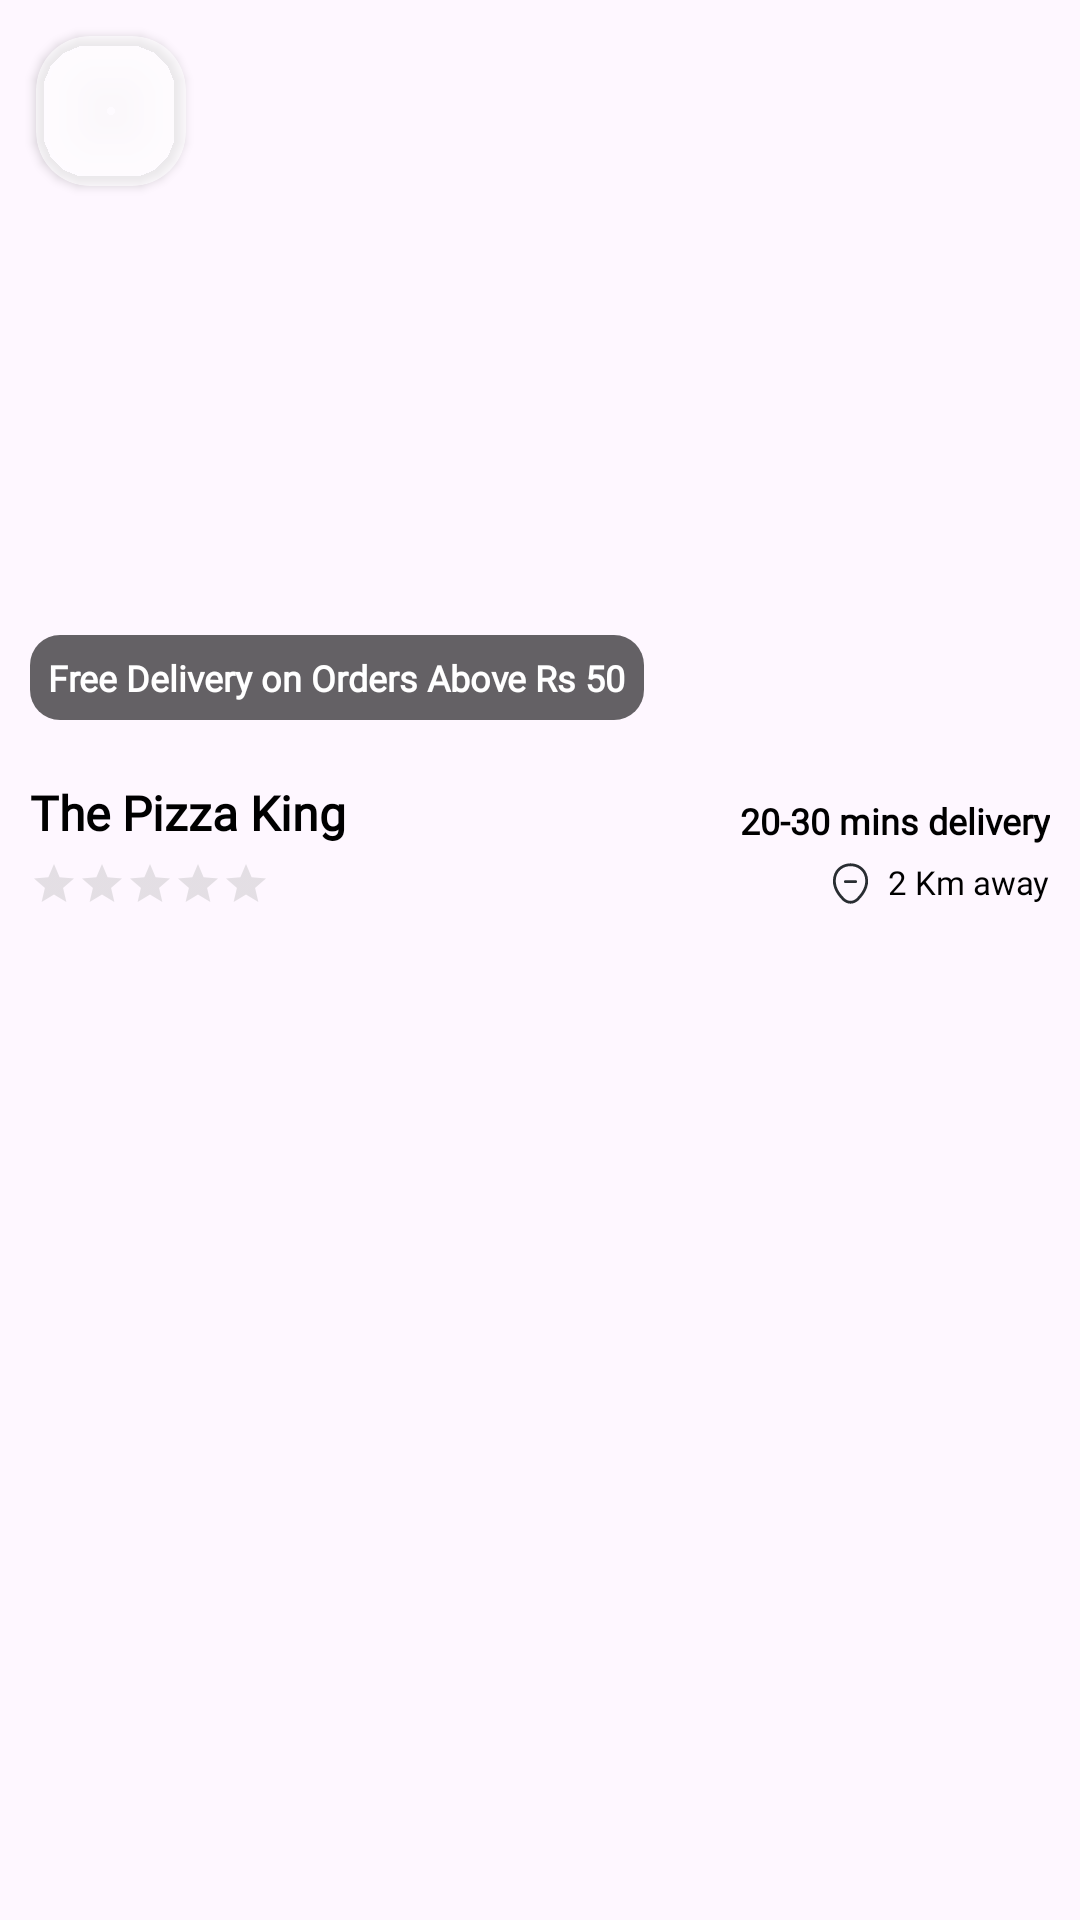

The Android layout XML behind this screen, and the referenced resources:
<!-- AndroidManifest.xml: application theme Theme.Foodie -->
<!-- res/layout/activity_product_list.xml -->
<?xml version="1.0" encoding="utf-8"?>
<androidx.constraintlayout.widget.ConstraintLayout xmlns:android="http://schemas.android.com/apk/res/android"
    xmlns:app="http://schemas.android.com/apk/res-auto"
    xmlns:tools="http://schemas.android.com/tools"
    android:id="@+id/main"
    android:layout_width="match_parent"
    android:layout_height="match_parent"
    tools:context=".ProductListScreen.ProductListActivity">

    <LinearLayout
        android:layout_width="match_parent"
        android:layout_height="match_parent"
        android:orientation="vertical">

        <RelativeLayout
            android:layout_width="match_parent"
            android:layout_height="250dp">

            <ImageView
                android:layout_width="match_parent"
                android:layout_height="match_parent"
                android:src="@drawable/pizza_img"
                android:scaleType="centerCrop"/>

            <androidx.cardview.widget.CardView
                android:id="@+id/backBtn"
                android:layout_width="50dp"
                android:layout_height="50dp"
                android:layout_marginStart="12dp"
                android:layout_marginTop="12dp"
                app:cardBackgroundColor="@color/back_btn_bg"
                app:cardCornerRadius="18dp">

                <ImageView
                    android:layout_width="35dp"
                    android:layout_height="35dp"
                    android:src="@drawable/arrow_left"
                    android:layout_gravity="center"/>

            </androidx.cardview.widget.CardView>

            <TextView
                android:layout_width="wrap_content"
                android:layout_height="wrap_content"
                android:text="Free Delivery on Orders Above Rs 50"
                android:fontFamily="@font/popinregular"
                android:textColor="@color/white"
                android:textStyle="bold"
                android:textSize="12sp"
                android:background="@drawable/black_transparent_bg"
                android:padding="6dp"
                android:layout_alignParentBottom="true"
                android:layout_marginStart="10dp"
                android:layout_marginBottom="10dp"/>

        </RelativeLayout>

        <LinearLayout
            android:layout_width="match_parent"
            android:layout_height="wrap_content"
            android:orientation="vertical"
            android:padding="10dp">

            <LinearLayout
                android:layout_width="match_parent"
                android:layout_height="wrap_content"
                android:orientation="horizontal"
                android:weightSum="2">

                <TextView
                    android:id="@+id/restName"
                    android:layout_width="wrap_content"
                    android:layout_height="wrap_content"
                    android:text="The Pizza King"
                    android:textColor="@color/black"
                    android:textSize="16sp"
                    android:fontFamily="@font/popinregular"
                    android:textStyle="bold"
                    android:layout_alignParentStart="true"
                    android:layout_weight="1"/>


                <TextView
                    android:id="@+id/deliveryTime"
                    android:layout_width="wrap_content"
                    android:layout_height="wrap_content"
                    android:fontFamily="@font/popinregular"
                    android:gravity="end"
                    android:text="20-30 mins delivery"
                    android:textColor="@color/black"
                    android:textSize="12sp"
                    android:textStyle="bold"
                    android:layout_gravity="bottom"
                    android:layout_weight="1"/>

            </LinearLayout>

            <RelativeLayout
                android:layout_width="match_parent"
                android:layout_height="wrap_content"
                android:layout_marginVertical="5dp">

                <RatingBar
                    android:id="@+id/ratingBar"
                    android:layout_width="wrap_content"
                    android:layout_height="wrap_content"
                    android:isIndicator="true"
                    android:saveEnabled="true"
                    android:numStars="5"
                    style="@style/Widget.AppCompat.RatingBar.Small"
                    android:layout_centerVertical="true"
                    android:theme="@style/RatingBar"/>

                <ImageView
                    android:src="@drawable/location_minus"
                    android:layout_width="15dp"
                    android:layout_height="15dp"
                    android:layout_centerVertical="true"
                    android:layout_toStartOf="@+id/kmAwayText"
                    android:layout_alignParentEnd="false"
                    android:layout_marginEnd="5dp"/>

                <TextView
                    android:id="@+id/kmAwayText"
                    android:layout_width="wrap_content"
                    android:layout_height="wrap_content"
                    android:layout_alignParentEnd="true"
                    android:text="@string/_2_km_away"
                    android:textSize="11sp"
                    android:fontFamily="@font/popinregular"
                    android:textColor="@color/black"/>

            </RelativeLayout>

        </LinearLayout>

    </LinearLayout>

</androidx.constraintlayout.widget.ConstraintLayout>
<!-- resources referenced by this layout -->
<resources>
  <color name="back_btn_bg">#9AFFFFFF</color>
  <color name="black">#FF000000</color>
  <color name="white">#FFFFFFFF</color>
  <!-- drawable black_transparent_bg (drawable) -->
  <?xml version="1.0" encoding="utf-8"?>
  <shape xmlns:android="http://schemas.android.com/apk/res/android"
      android:shape="rectangle">
  
      <solid android:color="@color/black_light"/>
      <corners android:radius="10dp"/>
  
  
  
  </shape>
  <!-- drawable location_minus (drawable) -->
  <vector xmlns:android="http://schemas.android.com/apk/res/android"
      android:width="24dp"
      android:height="24dp"
      android:viewportWidth="24"
      android:viewportHeight="24">
    <path
        android:pathData="M14.75,11.75H9.25C8.84,11.75 8.5,11.41 8.5,11C8.5,10.59 8.84,10.25 9.25,10.25H14.75C15.16,10.25 15.5,10.59 15.5,11C15.5,11.41 15.16,11.75 14.75,11.75Z"
        android:fillColor="#292D32"/>
    <path
        android:pathData="M12.002,22.76C10.522,22.76 9.032,22.2 7.872,21.09C4.922,18.25 1.662,13.72 2.892,8.33C4.002,3.44 8.272,1.25 12.002,1.25C12.002,1.25 12.002,1.25 12.012,1.25C15.742,1.25 20.012,3.44 21.122,8.34C22.342,13.73 19.082,18.25 16.132,21.09C14.972,22.2 13.482,22.76 12.002,22.76ZM12.002,2.75C9.092,2.75 5.352,4.3 4.362,8.66C3.282,13.37 6.242,17.43 8.922,20C10.652,21.67 13.362,21.67 15.092,20C17.762,17.43 20.722,13.37 19.662,8.66C18.662,4.3 14.912,2.75 12.002,2.75Z"
        android:fillColor="#292D32"/>
  </vector>
  <string name="_2_km_away">2 Km away</string>
  <style name="RatingBar" parent="Theme.AppCompat">
          <item name="colorControlNormal">@color/grey</item>
          <item name="colorControlActivated">@color/btnYellow</item>
      </style>
  <style name="Theme.Foodie" parent="Base.Theme.Foodie" />
  <color name="black_light">#9A000000</color>
  <color name="grey">#A6A6A6</color>
  <color name="btnYellow">#FFA500</color>
  <style name="Base.Theme.Foodie" parent="Theme.Material3.DayNight.NoActionBar">
          <item name="colorPrimaryDark">@android:color/white</item>
          <item name="colorSecondaryContainer">@color/navSelection</item>
      </style>
  <color name="navSelection">#ffeac4</color>
</resources>
